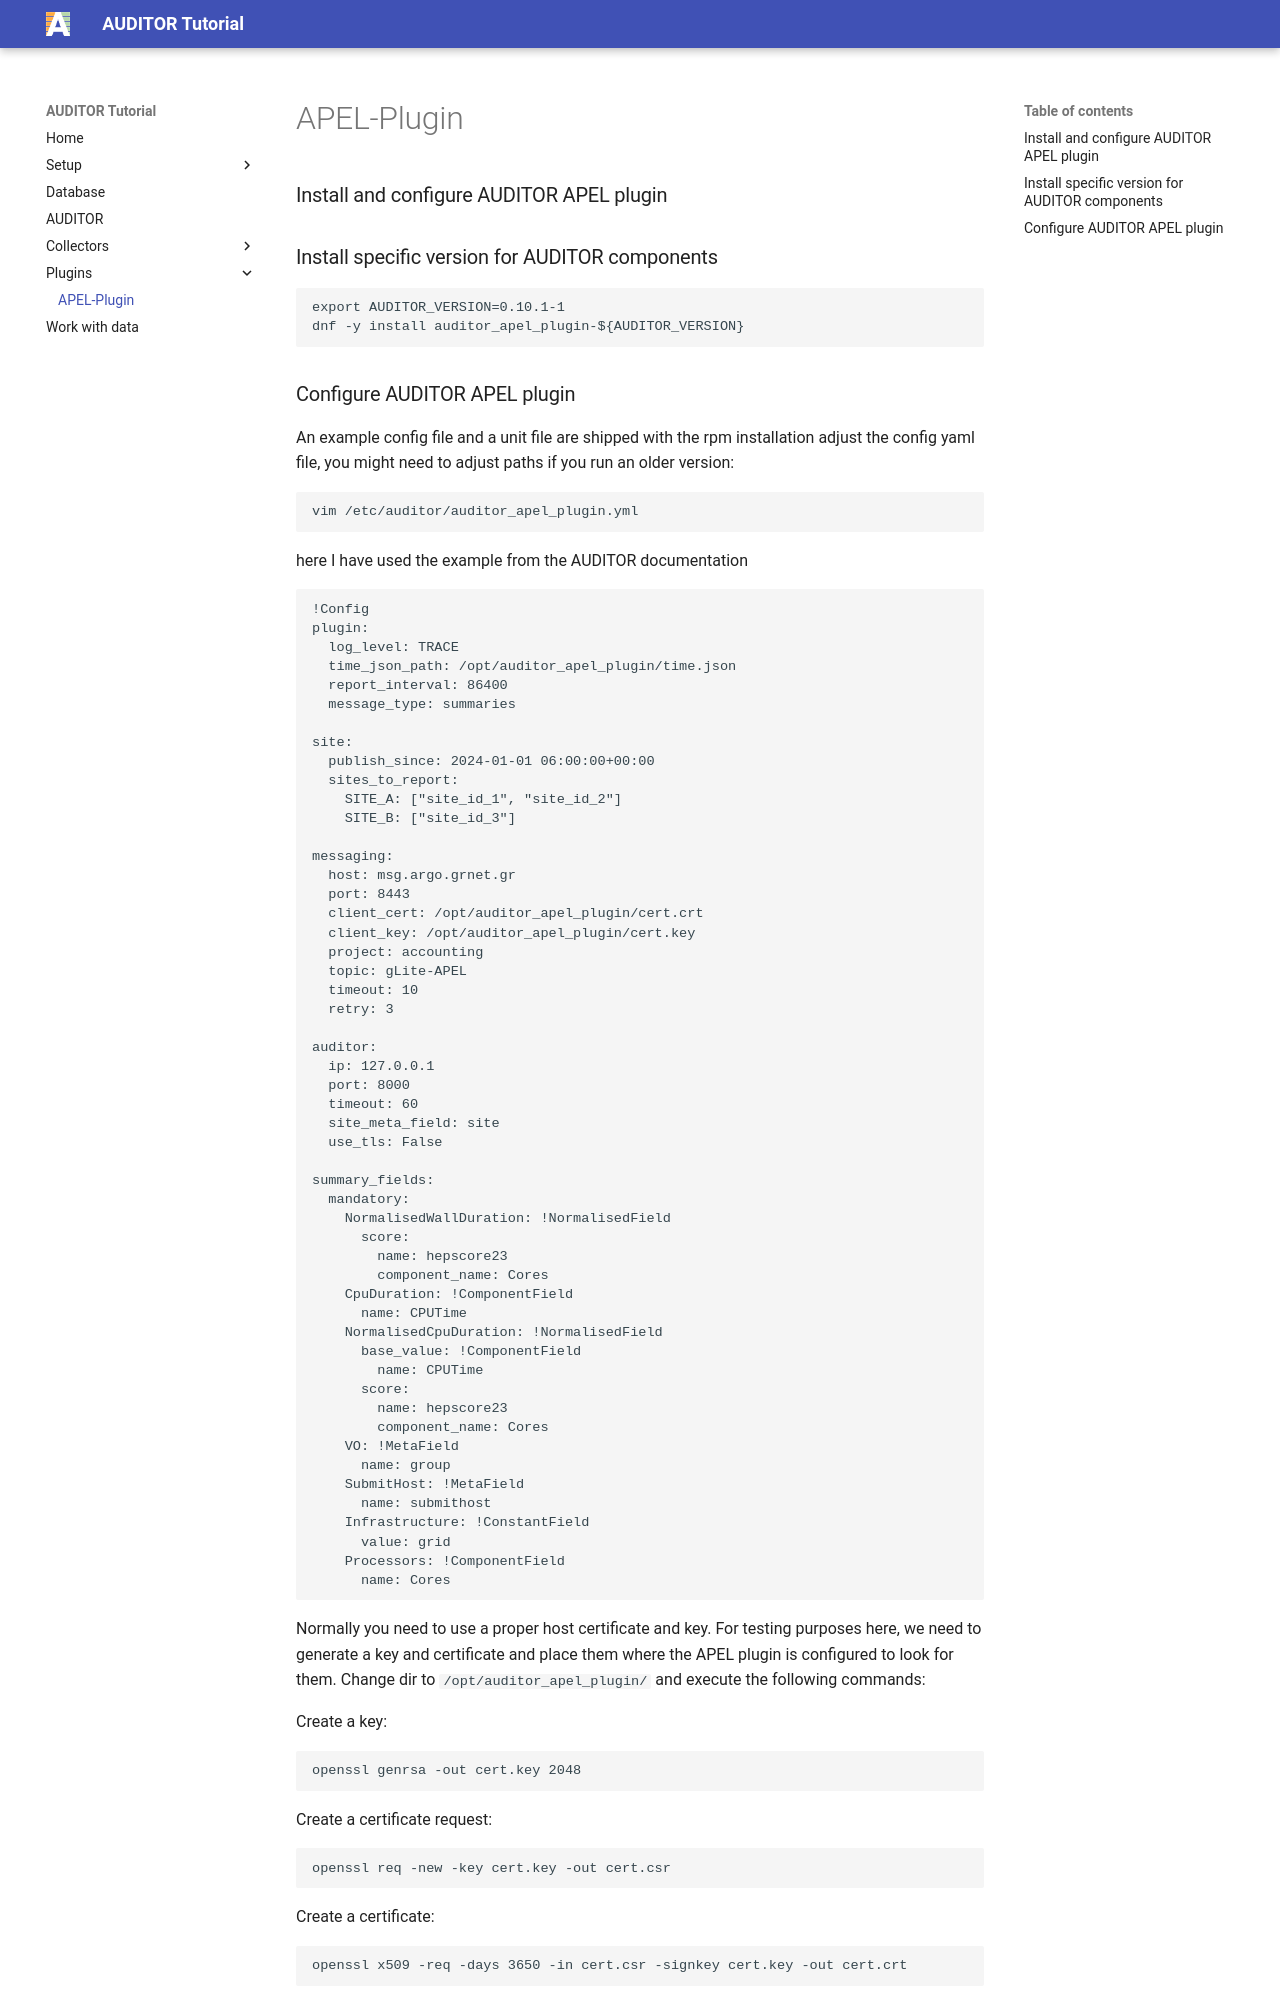

repository: ALU-Schumacher/auditor-tutorial · page: apelplugin/index.html · generator: mkdocs

### Install and configure AUDITOR APEL plugin

### Install specific version for AUDITOR components
```
export AUDITOR_VERSION=0.10.1-1
dnf -y install auditor_apel_plugin-${AUDITOR_VERSION} 
```

### Configure AUDITOR APEL plugin
An example config file and a unit file are shipped with the rpm installation adjust the config yaml file, you might need to
adjust paths if you run an older version:
```
vim /etc/auditor/auditor_apel_plugin.yml
```
here I have used the example from the AUDITOR documentation
```
!Config
plugin:
  log_level: TRACE
  time_json_path: /opt/auditor_apel_plugin/time.json
  report_interval: 86400
  message_type: summaries

site:
  publish_since: 2024-01-01 06:00:00+00:00
  sites_to_report:
    SITE_A: ["site_id_1", "site_id_2"]
    SITE_B: ["site_id_3"]

messaging:
  host: msg.argo.grnet.gr
  port: 8443
  client_cert: /opt/auditor_apel_plugin/cert.crt
  client_key: /opt/auditor_apel_plugin/cert.key
  project: accounting
  topic: gLite-APEL
  timeout: 10
  retry: 3

auditor:
  ip: 127.0.0.1
  port: 8000
  timeout: 60
  site_meta_field: site
  use_tls: False

summary_fields:
  mandatory:
    NormalisedWallDuration: !NormalisedField
      score:
        name: hepscore23
        component_name: Cores
    CpuDuration: !ComponentField
      name: CPUTime
    NormalisedCpuDuration: !NormalisedField
      base_value: !ComponentField
        name: CPUTime
      score:
        name: hepscore23
        component_name: Cores
    VO: !MetaField
      name: group
    SubmitHost: !MetaField
      name: submithost
    Infrastructure: !ConstantField
      value: grid
    Processors: !ComponentField
      name: Cores
```
Normally you need to use a proper host certificate and key. For testing purposes here, we need to generate a key and certificate and place them where the APEL plugin is configured to look for them.
Change dir to `/opt/auditor_apel_plugin/` and execute the following commands:

Create a key:
```
openssl genrsa -out cert.key 2048
```
Create a certificate request:
```
openssl req -new -key cert.key -out cert.csr
```
Create a certificate:
```
openssl x509 -req -days 3650 -in cert.csr -signkey cert.key -out cert.crt
```
